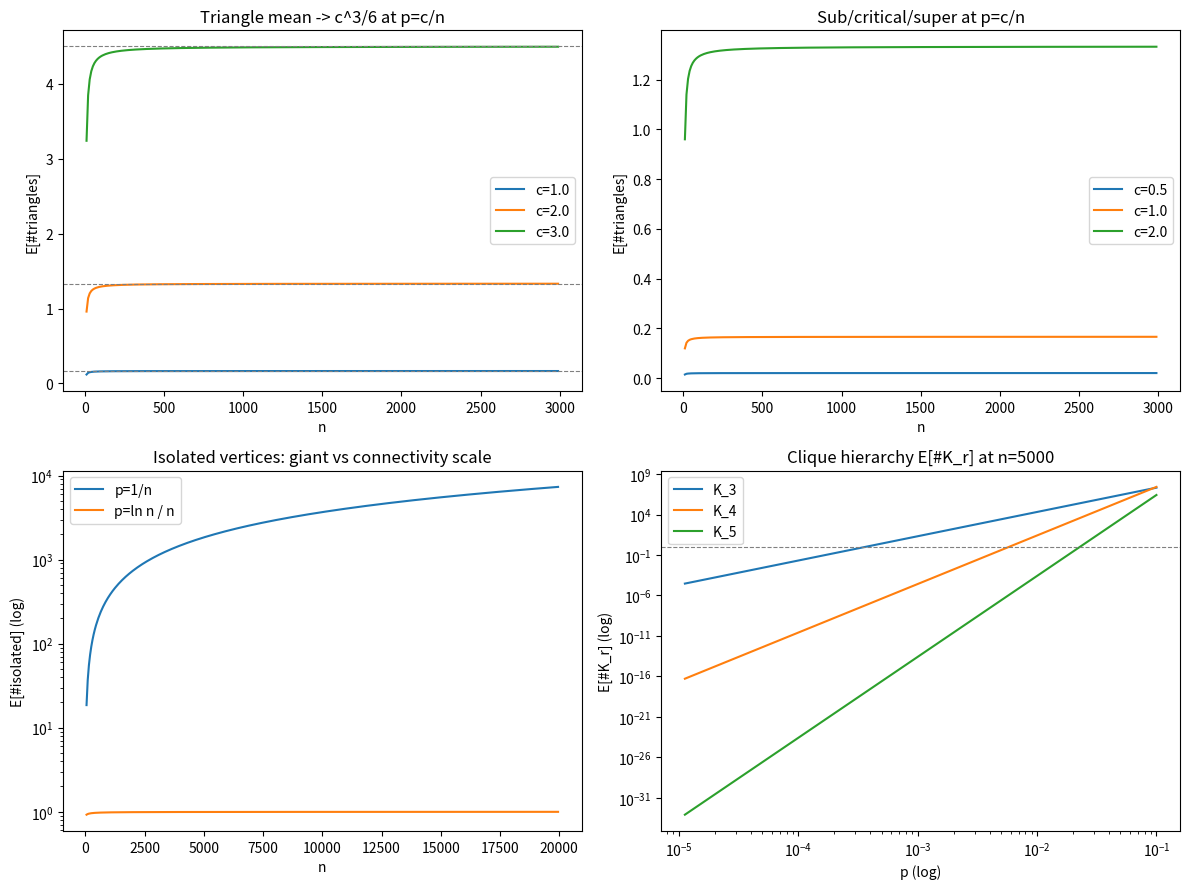

Write the Python code that produced this figure.
"""Visualize Erdős–Rényi threshold phenomena with matplotlib.

Produces a 2x2 panel:
  (a) triangle mean C(n,3)(c/n)^3 vs n approaching the Poisson limit c^3/6;
  (b) subcritical / critical / supercritical triangle trajectories;
  (c) expected isolated vertices at p=c/n (diverges) vs p=ln n/n (-> O(1));
  (d) clique-hierarchy expectations C(n,r)p^(C(r,2)) over a sweep of p.
"""
from __future__ import annotations

import math
from typing import List

import matplotlib.pyplot as plt


def expected_triangles(n: int, p: float) -> float:
    return math.comb(n, 3) * p ** 3


def expected_isolated(n: int, p: float) -> float:
    return n * (1.0 - p) ** (n - 1)


def expected_cliques(n: int, r: int, p: float) -> float:
    return math.comb(n, r) * p ** math.comb(r, 2)


def main() -> None:
    fig, ax = plt.subplots(2, 2, figsize=(12, 9))

    # (a) Poisson convergence
    ns: List[int] = [n for n in range(10, 3000, 10)]
    for c in (1.0, 2.0, 3.0):
        ax[0, 0].plot(ns, [expected_triangles(n, c / n) for n in ns], label=f"c={c}")
        ax[0, 0].axhline(c ** 3 / 6, ls="--", color="grey", lw=0.8)
    ax[0, 0].set_title("Triangle mean -> c^3/6 at p=c/n")
    ax[0, 0].set_xlabel("n"); ax[0, 0].set_ylabel("E[#triangles]"); ax[0, 0].legend()

    # (b) regimes
    for c in (0.5, 1.0, 2.0):
        ax[0, 1].plot(ns, [expected_triangles(n, c / n) for n in ns], label=f"c={c}")
    ax[0, 1].set_title("Sub/critical/super at p=c/n")
    ax[0, 1].set_xlabel("n"); ax[0, 1].set_ylabel("E[#triangles]"); ax[0, 1].legend()

    # (c) two thresholds
    big = [n for n in range(50, 20000, 50)]
    ax[1, 0].plot(big, [expected_isolated(n, 1.0 / n) for n in big], label="p=1/n")
    ax[1, 0].plot(big, [expected_isolated(n, math.log(n) / n) for n in big],
                  label="p=ln n / n")
    ax[1, 0].set_yscale("log")
    ax[1, 0].set_title("Isolated vertices: giant vs connectivity scale")
    ax[1, 0].set_xlabel("n"); ax[1, 0].set_ylabel("E[#isolated] (log)"); ax[1, 0].legend()

    # (d) clique hierarchy sweep
    n = 5000
    ps = [10 ** (-k / 20) for k in range(20, 100)]
    for r in (3, 4, 5):
        ax[1, 1].plot(ps, [expected_cliques(n, r, p) for p in ps], label=f"K_{r}")
    ax[1, 1].set_xscale("log"); ax[1, 1].set_yscale("log")
    ax[1, 1].axhline(1.0, ls="--", color="grey", lw=0.8)
    ax[1, 1].set_title(f"Clique hierarchy E[#K_r] at n={n}")
    ax[1, 1].set_xlabel("p (log)"); ax[1, 1].set_ylabel("E[#K_r] (log)"); ax[1, 1].legend()

    fig.tight_layout()
    fig.savefig("erdos_renyi_thresholds.png", dpi=150)
    print("saved erdos_renyi_thresholds.png")


if __name__ == "__main__":
    main()
